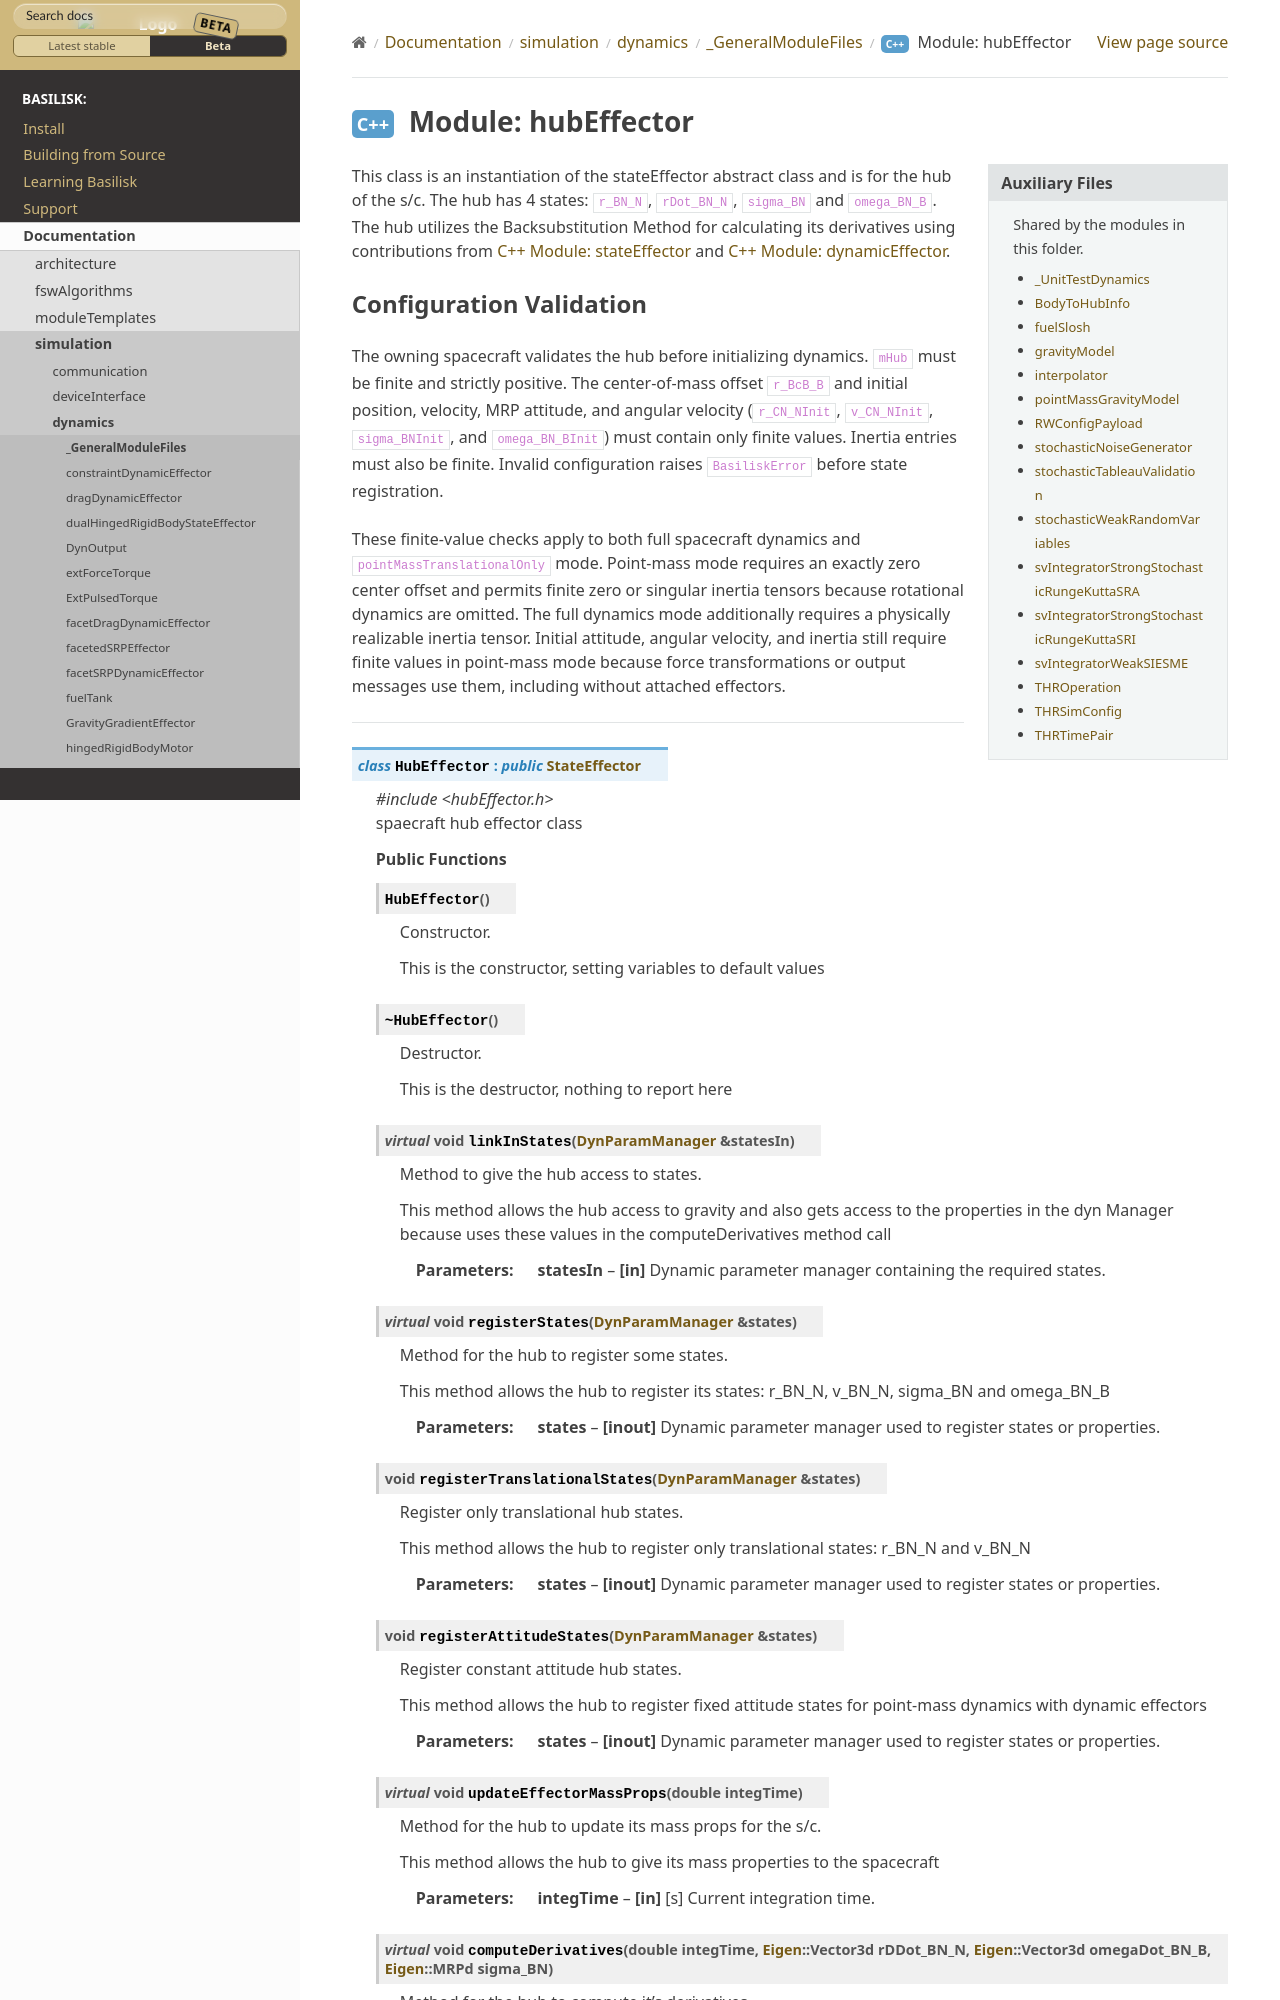

repository: AVSLab/basilisk · page: develop/Documentation/simulation/dynamics/_GeneralModuleFiles/hubEffector.html · generator: sphinx


This class is an instantiation of the stateEffector abstract class and is for the hub of the s/c. The hub
has 4 states: ``r_BN_N``, ``rDot_BN_N``, ``sigma_BN`` and ``omega_BN_B``. The hub utilizes the Backsubstitution Method for calculating
its derivatives using contributions from :ref:`stateEffector` and :ref:`dynamicEffector`.
